Dataset: all (GitHub, wxtseng/dlserver). Classes: checks, denim, knit, linen, nylon, ripstop, suede, synthetic PU, twill.

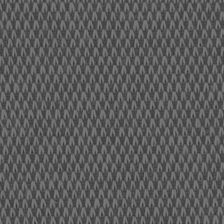
Label: linen

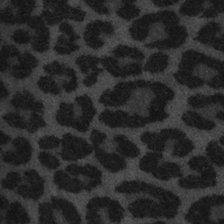
Label: suede

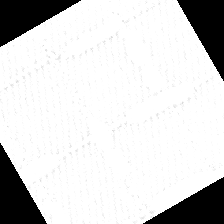
Label: ripstop

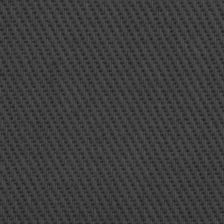
Label: twill

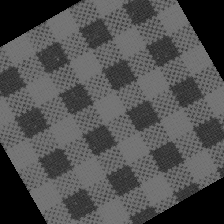
Label: checks

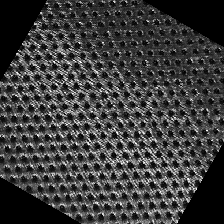
Label: synthetic PU
